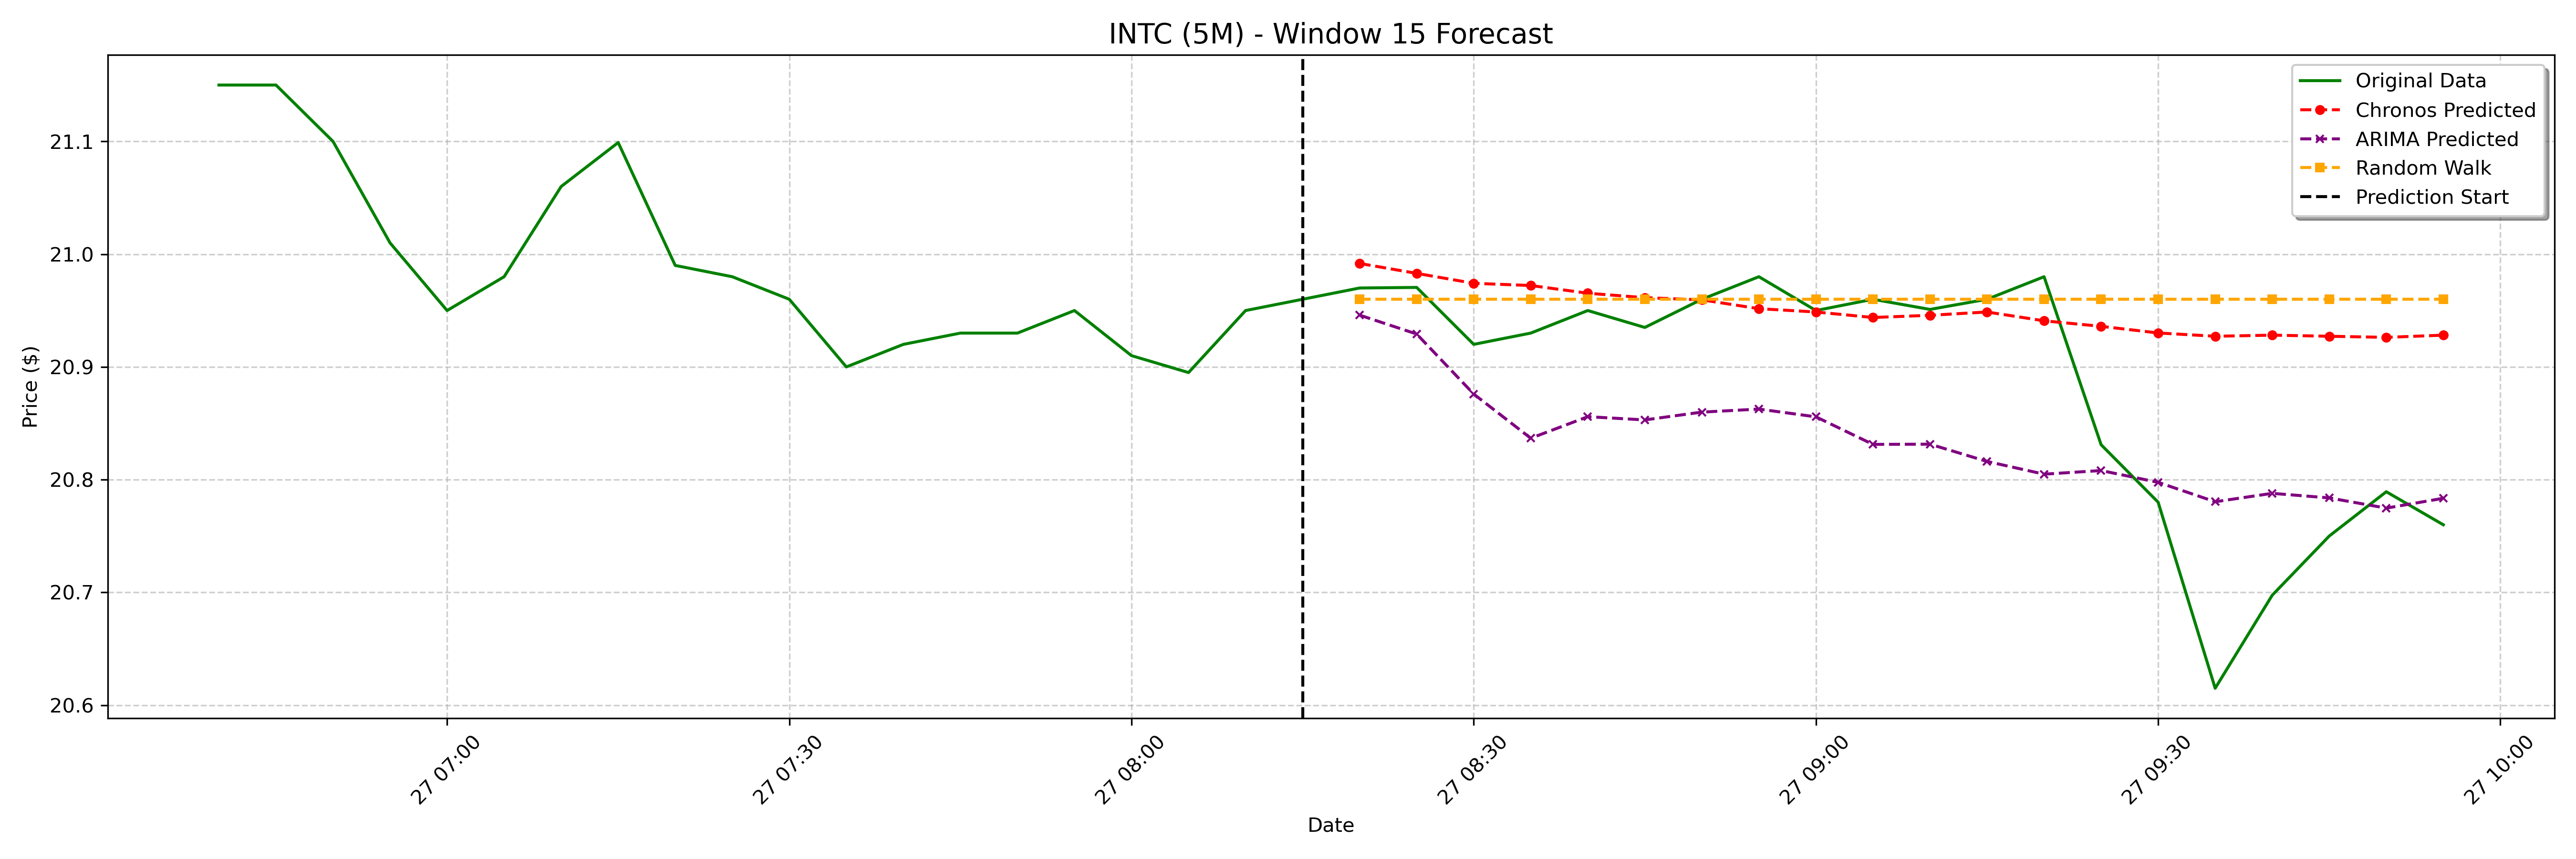

The data file committed next to this chart (first rows):
date, actual, chronos_forecast, arima_forecast, random_walk_forecast
2025-01-27 08:20:00-05:00, 20.97, 20.99, 20.95, 20.96
2025-01-27 08:25:00-05:00, 20.97, 20.98, 20.93, 20.96
2025-01-27 08:30:00-05:00, 20.92, 20.97, 20.88, 20.96
2025-01-27 08:35:00-05:00, 20.93, 20.97, 20.84, 20.96
2025-01-27 08:40:00-05:00, 20.95, 20.97, 20.86, 20.96
2025-01-27 08:45:00-05:00, 20.93, 20.96, 20.85, 20.96
2025-01-27 08:50:00-05:00, 20.96, 20.96, 20.86, 20.96
2025-01-27 08:55:00-05:00, 20.98, 20.95, 20.86, 20.96
2025-01-27 09:00:00-05:00, 20.95, 20.95, 20.86, 20.96
2025-01-27 09:05:00-05:00, 20.96, 20.94, 20.83, 20.96
2025-01-27 09:10:00-05:00, 20.95, 20.95, 20.83, 20.96
2025-01-27 09:15:00-05:00, 20.96, 20.95, 20.82, 20.96
2025-01-27 09:20:00-05:00, 20.98, 20.94, 20.8, 20.96
2025-01-27 09:25:00-05:00, 20.83, 20.94, 20.81, 20.96
2025-01-27 09:30:00-05:00, 20.78, 20.93, 20.8, 20.96
2025-01-27 09:35:00-05:00, 20.61, 20.93, 20.78, 20.96
2025-01-27 09:40:00-05:00, 20.7, 20.93, 20.79, 20.96
2025-01-27 09:45:00-05:00, 20.75, 20.93, 20.78, 20.96
2025-01-27 09:50:00-05:00, 20.79, 20.93, 20.77, 20.96
2025-01-27 09:55:00-05:00, 20.76, 20.93, 20.78, 20.96
